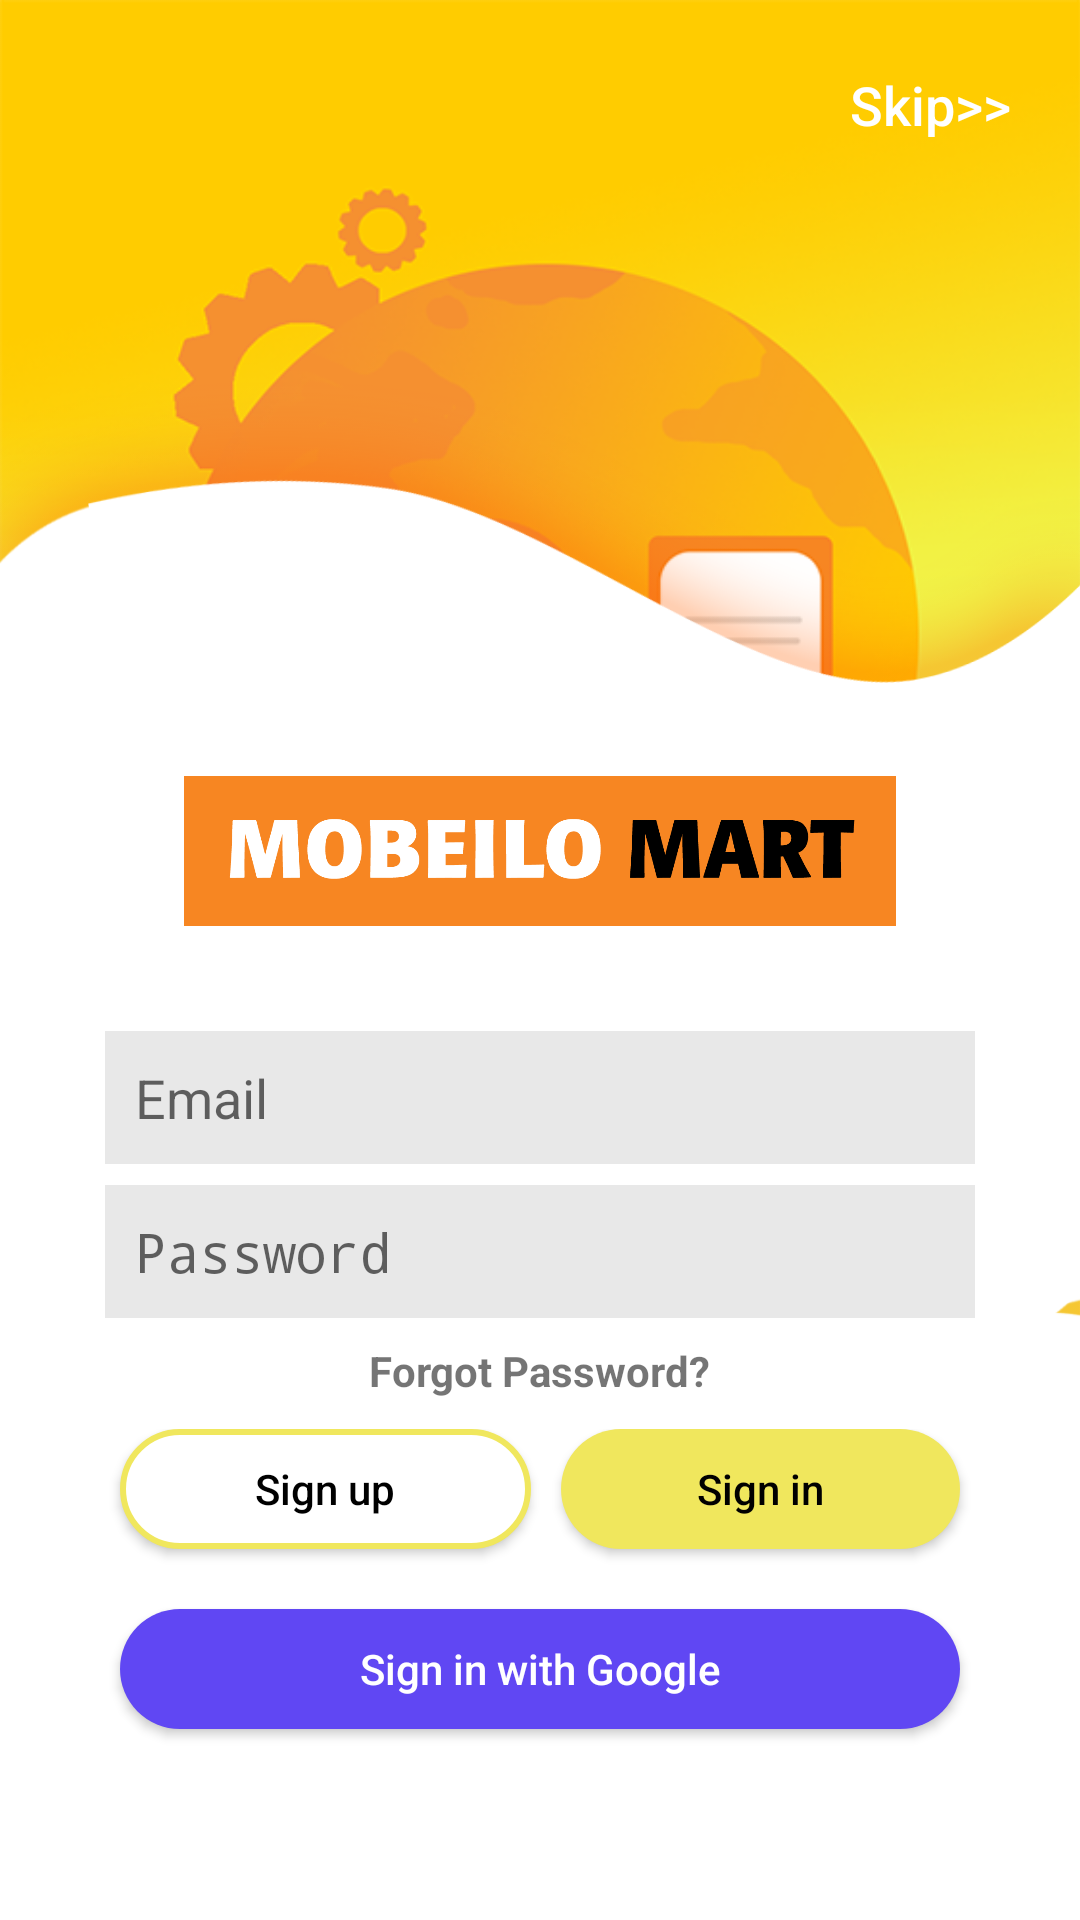

Layout XML and referenced resources for this Android screen:
<!-- AndroidManifest.xml: activity theme SigninTheme -->
<!-- res/layout/activity_signin.xml -->
<?xml version="1.0" encoding="utf-8"?>
<RelativeLayout xmlns:android="http://schemas.android.com/apk/res/android"
    android:layout_width="match_parent"
    android:layout_height="match_parent"
    xmlns:app="http://schemas.android.com/apk/res-auto"

    android:orientation="vertical">
    <ImageView
        android:layout_width="match_parent"
        android:layout_height="match_parent"
        android:src="@drawable/signin_long"
        android:scaleType="centerCrop"/>
    
    <Button
        android:id="@+id/tv_skip"
        android:layout_width="100dp"
        android:padding="5dp"
        android:textSize="18sp"
        android:textAllCaps="false"
        android:background="@android:color/transparent"
        android:layout_alignParentEnd="true"
        style="?android:attr/borderlessButtonStyle"
        android:layout_marginTop="10dp"
        android:textColor="@android:color/white"
        android:layout_height="50dp"
        android:text="Skip>>" />
    <RelativeLayout
        android:layout_width="match_parent"
        android:layout_height="wrap_content"
        android:layout_marginTop="125dp"
        android:background="@drawable/signin_bg_white"
        android:gravity="center"
        android:paddingTop="80dp">

        <ImageView
            android:id="@+id/mob_logo"
            android:layout_width="match_parent"
            android:layout_height="50dp"
            android:layout_margin="10dp"
            android:src="@drawable/mobeilologohome" />

        <ScrollView
            android:layout_width="match_parent"
            android:layout_height="wrap_content"
            android:layout_below="@+id/mob_logo">

            <LinearLayout
                android:id="@+id/linearTvs"
                android:layout_width="match_parent"
                android:layout_height="wrap_content"
                android:layout_alignParentBottom="true"
                android:layout_marginBottom="10dp"
                android:gravity="center_vertical"
                android:orientation="vertical"
                android:paddingLeft="35dp"
                android:paddingRight="35dp"
                android:paddingTop="20dp">


                <EditText
                    android:focusableInTouchMode="true"
                    android:id="@+id/et_signin_email"
                    android:layout_width="match_parent"
                    android:layout_height="wrap_content"
                    android:layout_below="@+id/signupName"
                    android:layout_centerHorizontal="true"
                    android:maxLines="1"
                    android:inputType="text"
                    android:layout_gravity="center_horizontal"
                    android:layout_marginTop="5dp"
                    android:background="@drawable/signin_textbg"
                    android:hint="Email"
                    android:padding="10dp" />

                <EditText
                    android:focusableInTouchMode="true"
                    android:id="@+id/et_signin_pwd"
                    android:layout_width="match_parent"
                    android:layout_height="wrap_content"
                    android:layout_below="@+id/et_signin_email"
                    android:maxLines="1"

                    android:layout_centerHorizontal="true"
                    android:layout_gravity="center_horizontal"
                    android:layout_marginTop="7dp"
                    android:background="@drawable/signin_textbg"
                    android:hint="Password"
                    android:inputType="textPassword"
                    android:padding="10dp" />

                <TextView
                    android:id="@+id/tv_fgtpwd"
                    android:layout_width="wrap_content"
                    android:layout_height="wrap_content"
                    android:layout_gravity="center_horizontal"
                    android:layout_marginTop="8dp"
                    android:text="Forgot Password?"
                    android:textStyle="bold" />

                <LinearLayout
                    android:layout_width="match_parent"
                    android:layout_height="wrap_content"
                    android:orientation="vertical">

                    <LinearLayout
                        android:layout_width="match_parent"
                        android:layout_height="wrap_content"
                        android:layout_marginTop="10dp"
                        android:gravity="center_horizontal"
                        android:weightSum="2">

                        <Button
                            android:id="@+id/btn_sigup"
                            android:layout_width="wrap_content"
                            android:layout_height="40dp"
                            android:layout_gravity="center_horizontal"
                            android:layout_marginBottom="10dp"
                            android:layout_marginLeft="5dp"
                            android:layout_marginRight="5dp"
                            android:layout_marginTop="10dp"
                            android:layout_weight="1"
                            android:background="@drawable/button_signup_bg"
                            android:paddingLeft="40dp"
                            android:paddingRight="40dp"
                            android:text="Sign up"
                            android:textAllCaps="false"
                            android:textColor="@android:color/black" />

                        <Button
                            android:id="@+id/btn_signin"
                            android:layout_width="wrap_content"
                            android:layout_height="40dp"
                            android:layout_gravity="center_horizontal"
                            android:layout_marginBottom="10dp"
                            android:layout_marginLeft="5dp"
                            android:layout_marginRight="5dp"
                            android:layout_marginTop="10dp"
                            android:layout_weight="1"
                            android:background="@drawable/button_signin_bg"
                            android:paddingLeft="40dp"
                            android:paddingRight="40dp"
                            android:text="Sign in"
                            android:textAllCaps="false"
                            android:textColor="@android:color/black" />

                    </LinearLayout>

                    <Button
                        android:id="@+id/btn_signin_google"
                        android:layout_width="match_parent"
                        android:layout_height="40dp"
                        android:layout_gravity="center_horizontal"
                        android:layout_marginLeft="5dp"
                        android:layout_marginRight="5dp"
                        android:background="@drawable/button_signin_with_google"
                        android:paddingLeft="40dp"
                        android:paddingRight="40dp"
                        android:text="Sign in with Google"
                        android:textAllCaps="false"
                        android:layout_marginBottom="10dp"
                        android:textColor="@android:color/white" />
                </LinearLayout>

            </LinearLayout>
        </ScrollView>
    </RelativeLayout>
    <RelativeLayout
        android:layout_width="match_parent"
        android:layout_height="match_parent"
        android:orientation="vertical"
        android:visibility="gone"
        android:id="@+id/progress">
        <ImageView
            android:layout_width="match_parent"
            android:layout_height="match_parent"
            android:background="@android:color/black"
            android:alpha="0.3"
            />
        <ProgressBar
            android:layout_width="50dp"
            android:layout_centerVertical="true"
            android:layout_centerHorizontal="true"
            android:layout_height="50dp"
            android:indeterminateTint="@color/colorAccent" />
    </RelativeLayout>

</RelativeLayout>
<!-- resources referenced by this layout -->
<resources>
  <color name="colorAccent">#F78622</color>
  <!-- drawable button_signin_bg (drawable) -->
  <?xml version="1.0" encoding="utf-8"?>
  <selector xmlns:android="http://schemas.android.com/apk/res/android">
  <item>
      <shape android:shape="rectangle">
          <corners android:radius="50dp"></corners>
          <solid android:color="#f0e75d"></solid>
      </shape>
  </item>
  </selector>
  <!-- drawable button_signin_with_google (drawable) -->
  <?xml version="1.0" encoding="utf-8"?>
  <selector xmlns:android="http://schemas.android.com/apk/res/android">
  <item>
      <shape android:shape="rectangle">
          <corners android:radius="50dp"></corners>
          <solid android:color="#6047f3"></solid>
      </shape>
  </item>
  </selector>
  <!-- drawable button_signup_bg (drawable) -->
  <?xml version="1.0" encoding="utf-8"?>
  <selector xmlns:android="http://schemas.android.com/apk/res/android">
  
  <item>
  
      <shape android:shape="rectangle">
          <size android:width="100dp" android:height="50dp"/>
          <corners android:radius="50dp"></corners>
          <solid android:color="@android:color/white"></solid>
          <stroke android:width="6px" android:color="#f0e75d"/>
      </shape>
  
  
  </item>
  
  </selector>
  <!-- drawable mobeilologohome: png bitmap (drawable, 36375 bytes) -->
  <!-- drawable signin_appbar: png bitmap (drawable, 349486 bytes) -->
  <!-- drawable signin_bg_white: png bitmap (drawable, 56444 bytes) -->
  <!-- drawable signin_long: png bitmap (drawable, 218709 bytes) -->
  <!-- drawable signin_textbg (drawable) -->
  <?xml version="1.0" encoding="utf-8"?>
  <selector xmlns:android="http://schemas.android.com/apk/res/android">
      <item>
          <shape>
              <solid android:color="#e8e8e8"/>
          </shape>
      </item>
  
  </selector>
  <style name="SigninTheme" parent="Theme.AppCompat.Light.NoActionBar">
          <item name="colorPrimary">@color/colorPrimary</item>
          <item name="colorPrimaryDark">@color/SigninPrimaryDark</item>
          <item name="colorAccent">@color/colorAccent</item>
      </style>
  <color name="colorPrimary">#FFFFFF</color>
  <color name="SigninPrimaryDark">#f9c700</color>
</resources>
